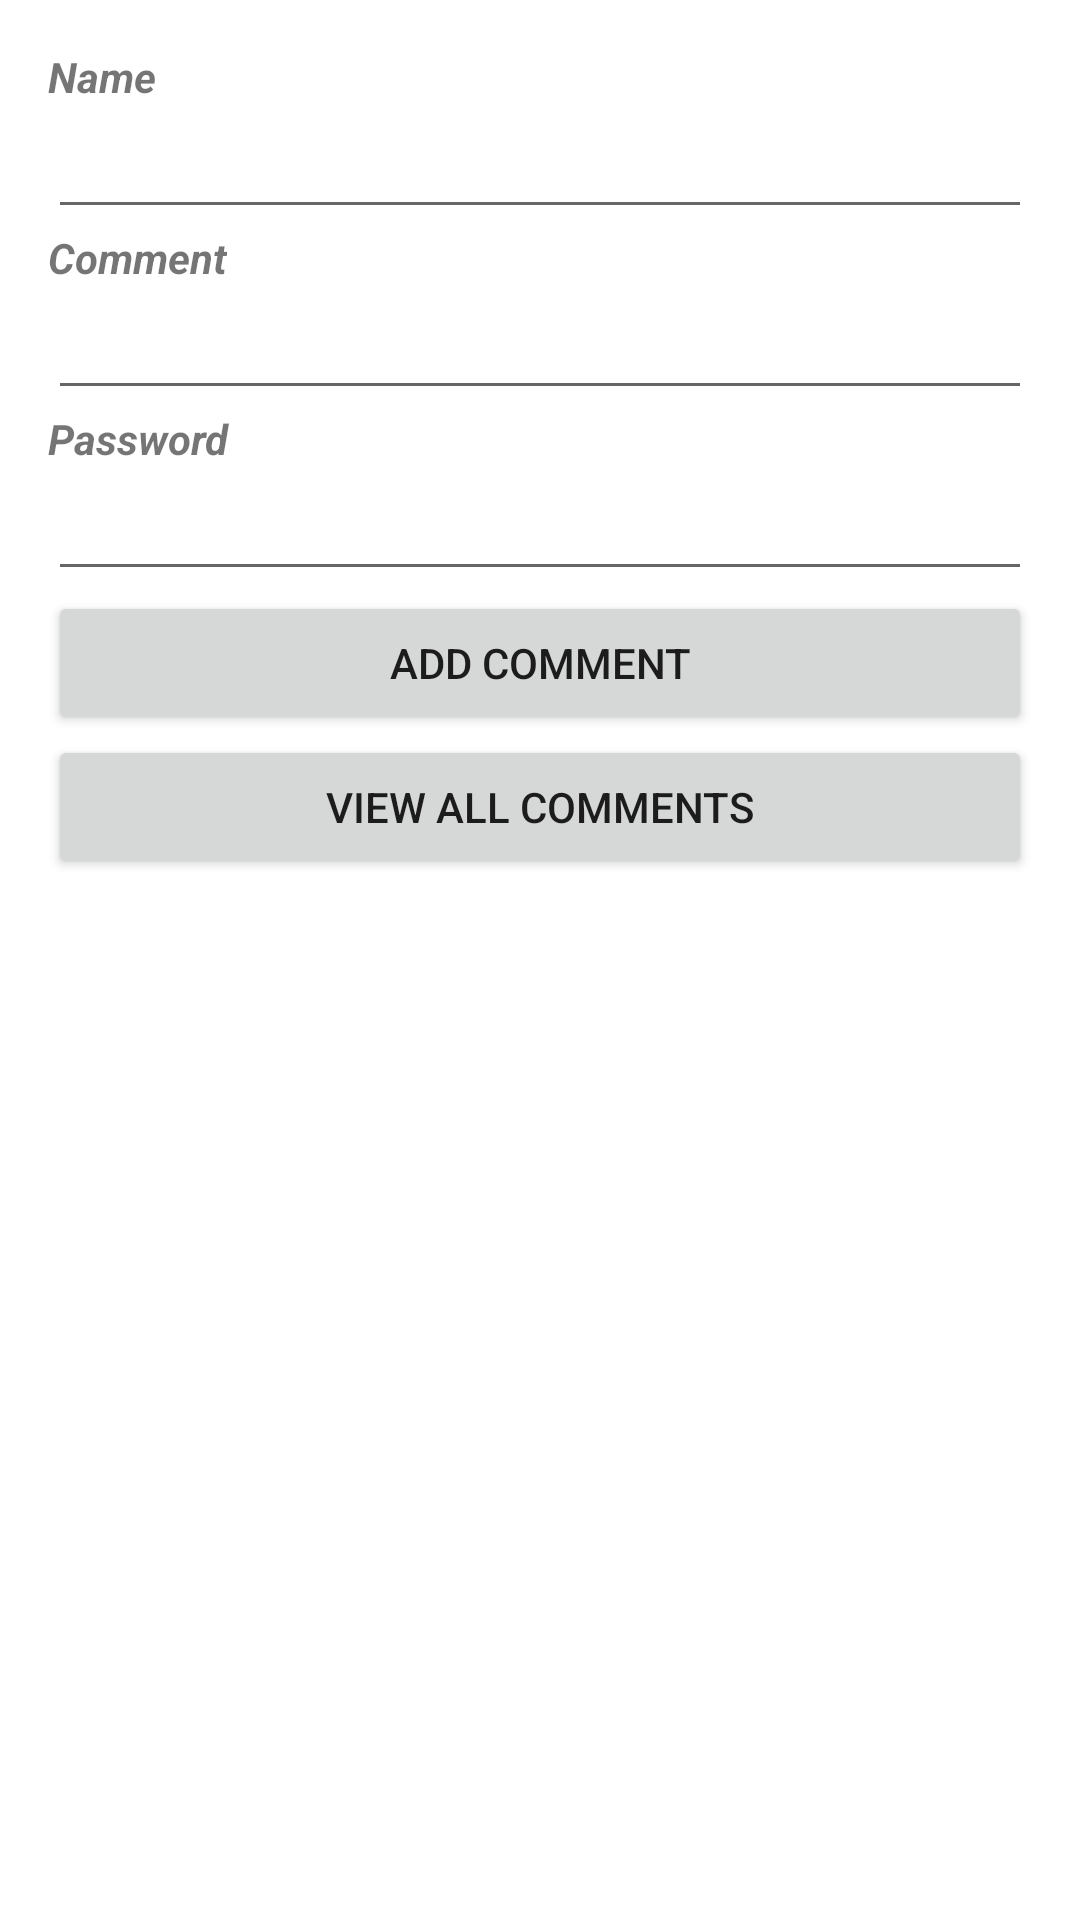

Layout XML and referenced resources for this Android screen:
<!-- AndroidManifest.xml: fallback theme Theme.MaterialComponents.DayNight.NoActionBar -->
<!-- res/layout/activity_swl.xml -->
<LinearLayout xmlns:android="http://schemas.android.com/apk/res/android"
    xmlns:tools="http://schemas.android.com/tools" android:layout_width="match_parent"
    android:orientation="vertical"
    android:layout_height="match_parent" android:paddingLeft="@dimen/activity_horizontal_margin"
    android:paddingRight="@dimen/activity_horizontal_margin"
    android:paddingTop="@dimen/activity_vertical_margin"
    android:paddingBottom="@dimen/activity_vertical_margin" tools:context=".MainActivity">

    <TextView
        android:textStyle="bold|italic"
        android:layout_width="wrap_content"
        android:layout_height="wrap_content"
        android:text="Name" />

    <EditText
        android:layout_width="match_parent"
        android:layout_height="wrap_content"
        android:id="@+id/editTextName" />

    <TextView
        android:textStyle="bold|italic"
        android:layout_width="wrap_content"
        android:layout_height="wrap_content"

        android:text="Comment" />

    <EditText
        android:layout_width="match_parent"
        android:layout_height="wrap_content"

        android:id="@+id/editTextDesg" />

    <TextView
        android:layout_width="wrap_content"
        android:layout_height="wrap_content"
        android:text="Password"
        android:textStyle="bold|italic"/>

    <EditText
        android:layout_width="match_parent"
        android:layout_height="wrap_content"
        android:id="@+id/editTextSalary" />

    <Button
        android:layout_width="match_parent"
        android:layout_height="wrap_content"
        android:text="Add Comment"
        android:id="@+id/buttonAdd" />

    <Button
        android:layout_width="match_parent"
        android:layout_height="wrap_content"
        android:text="View All Comments"
        android:id="@+id/buttonView" />

</LinearLayout>
<!-- resources referenced by this layout -->
<resources>
  <dimen name="activity_horizontal_margin">16dp</dimen>
  <dimen name="activity_vertical_margin">16dp</dimen>
</resources>
